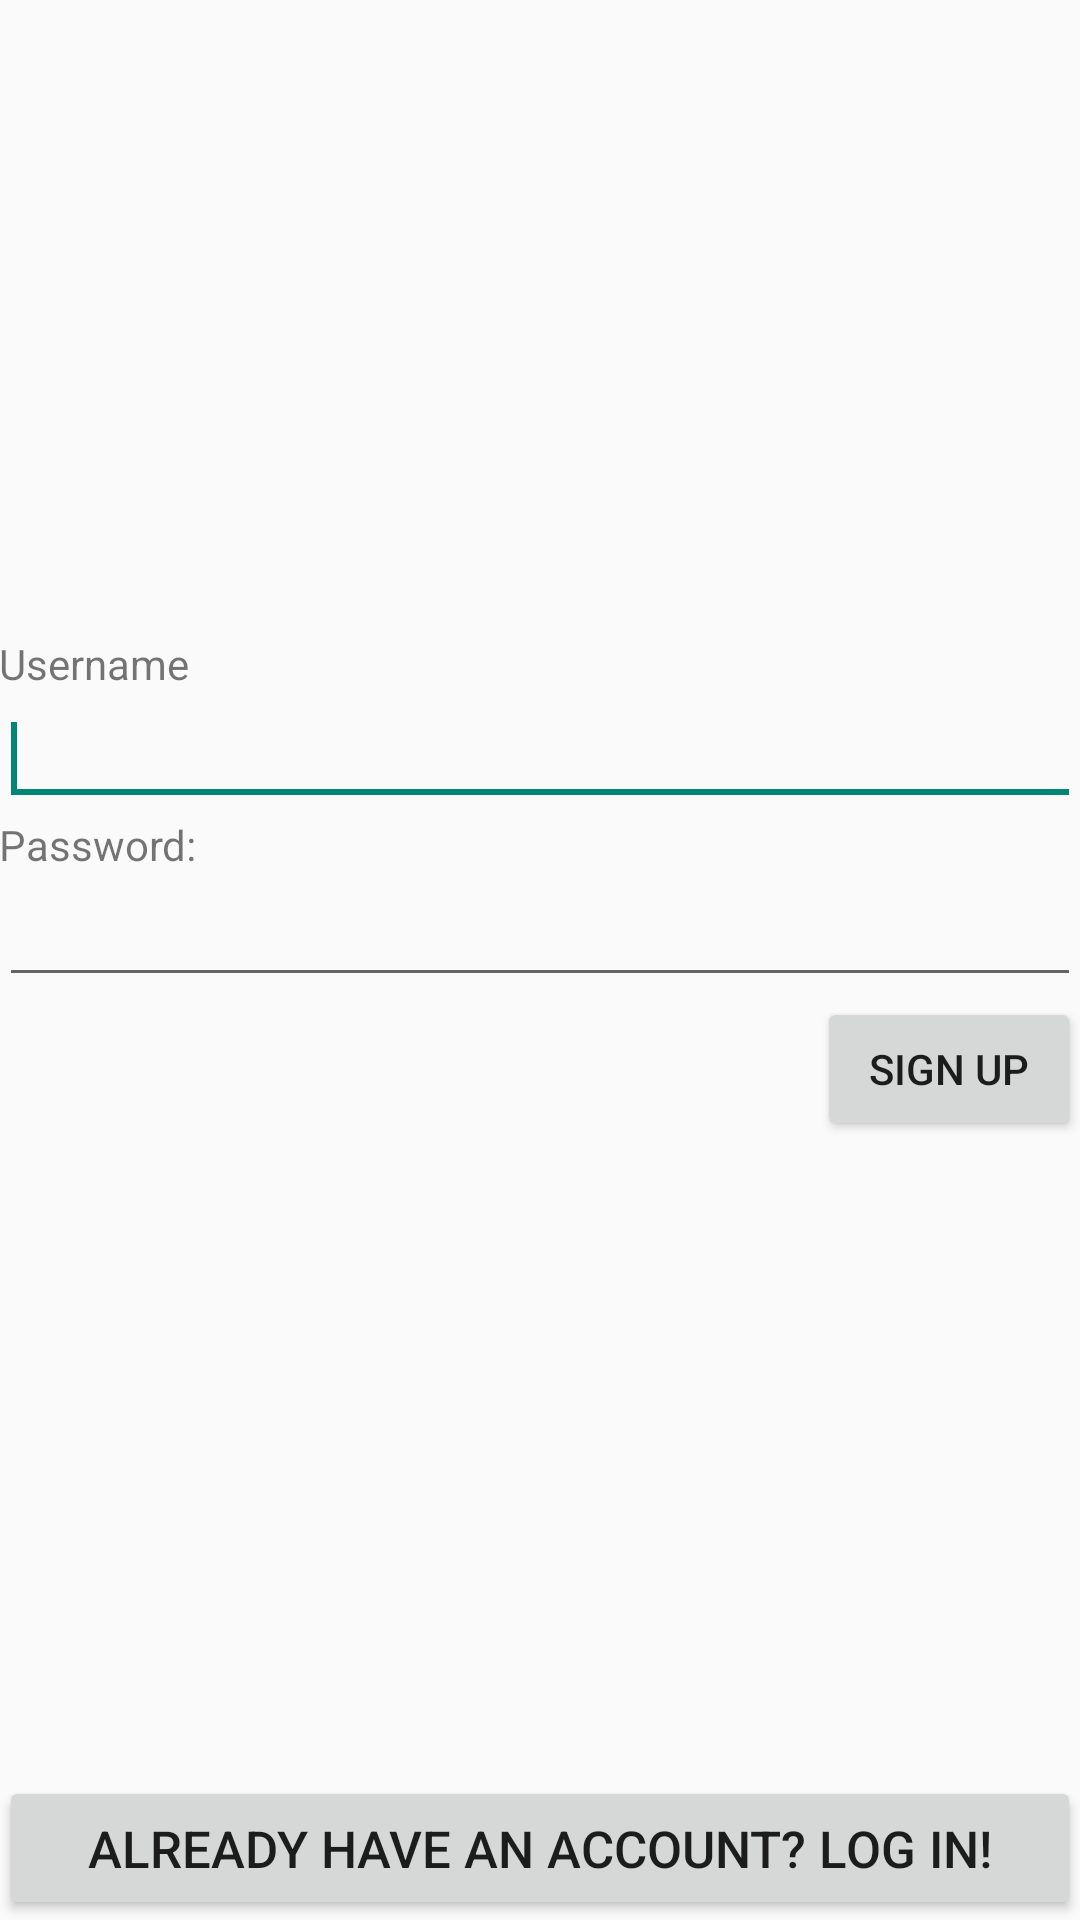

Write the Android layout XML for this screen, with the resource values it uses.
<!-- AndroidManifest.xml: application theme AppTheme -->
<!-- res/layout/activity_register.xml -->
<LinearLayout xmlns:android="http://schemas.android.com/apk/res/android"
    xmlns:tools="http://schemas.android.com/tools"
    android:layout_width="match_parent"
    android:layout_height="match_parent"
    android:orientation="vertical"
    android:paddingLeft="@dimen/activity_horizontal_margin"
    android:paddingRight="@dimen/activity_horizontal_margin"
    android:paddingTop="@dimen/activity_vertical_margin"
    android:paddingBottom="@dimen/activity_vertical_margin"
    tools:context="com.alpacalab.joel.animalrescue.RegisterActivity">

    <LinearLayout
        android:layout_width="match_parent"
        android:layout_height="0dp"
        android:layout_weight="1"
        android:gravity="center_vertical"
        android:orientation="vertical">

        <TextView
            android:layout_width="match_parent"
            android:layout_height="wrap_content"
            android:text="@string/username"/>

        <EditText
            android:id="@+id/register_username"
            android:layout_width="match_parent"
            android:layout_height="wrap_content"
            android:ems="10"
            android:inputType="text">
            <requestFocus />
        </EditText>

        <TextView
            android:layout_width="match_parent"
            android:layout_height="wrap_content"
            android:text="Password:"/>

        <EditText
            android:id="@+id/register_password"
            android:layout_width="match_parent"
            android:layout_height="wrap_content"
            android:ems="10"
            android:inputType="textPassword"/>
        <Button
            android:id="@+id/sign_up"
            android:onClick="register"
            android:layout_width="wrap_content"
            android:layout_height="wrap_content"
            android:layout_gravity="right"
            android:text="Sign Up"/>
    </LinearLayout>

    <Button
        android:id="@+id/signInButton"
        android:layout_width="match_parent"
        android:layout_height="wrap_content"
        android:textSize="17sp"
        android:text="Already Have An Account? Log In!"/>
</LinearLayout>
<!-- resources referenced by this layout -->
<resources>
  <string name="username">Username</string>
  <style name="AppTheme" parent="Theme.AppCompat.Light.DarkActionBar">
          
      </style>
</resources>
